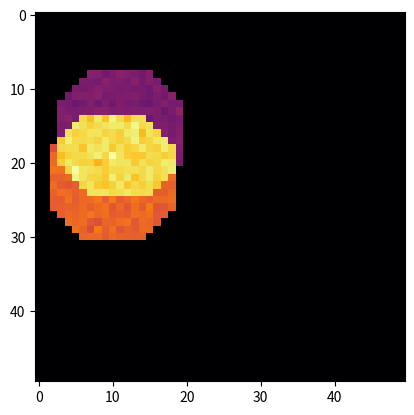

Python code for this plot:
import numpy as np
import matplotlib.pyplot as plt
import matplotlib.animation as animation

# Simulation Parameters
Gx, Gy = 50, 50  # Grid size
T = 200  # Number of time frames
K = 2   # Number of dyes

# Define lifetimes for each dye
taus = np.random.uniform(5, 20, K)  # Fluorescence lifetimes between 5 and 20 frames
taus = np.array([5.0, 60.0])
lambdas = np.random.uniform(5, 1000, K)  # Initial photon intensity
print(taus)

# Generate spatial masks for each dye (ensuring they don’t overlap perfectly)
object_masks = np.zeros((K, Gx, Gy))
for i in range(K):
    x0, y0 = np.random.randint(10, 40), np.random.randint(10, 40)  # Random center
    radius = np.random.randint(5, 10)  # Random radius
    x, y = np.meshgrid(np.arange(Gx), np.arange(Gy))
    object_masks[i] = ((x - x0) ** 2 + (y - y0) ** 2) < radius ** 2  # Circular object

# Initialize photon count at t=0
initial_photons = np.zeros((K, Gx, Gy))  # Now track each dye separately
for i in range(K):
    initial_photons[i] = lambdas[i] * object_masks[i]  # Assign photons per dye

# Prepare the decay data array
decay_data = np.zeros((Gx, Gy, T))

# Simulate decay process
for t in range(T):
    total_photons = np.zeros((Gx, Gy))  # Reset total count for this time step
    
    for i in range(K):
        # Apply independent exponential decay per dye
        photons_t = initial_photons[i] * np.exp(-t / taus[i])
        total_photons += photons_t  # Sum contributions from all dyes
    
    # Ensure values stay within a reasonable range before Poisson sampling
    lam_safe = np.clip(total_photons, 0, 1e3)  # Prevent overflow in Poisson
    decay_data[:, :, t] = np.random.poisson(lam_safe)

# Visualization Function
fig, ax = plt.subplots()
im = ax.imshow(decay_data[:, :, 0], cmap="inferno", vmin=0, vmax=np.max(decay_data))

def update(frame):
    im.set_array(decay_data[:, :, frame])
    ax.set_title(f"Photon Decay at t={frame}")
    return [im]
# Save data for further analysis
np.save("photon_decay_data.npy", decay_data)

ani = animation.FuncAnimation(fig, update, frames=T, interval=200, blit=False)
plt.show()

